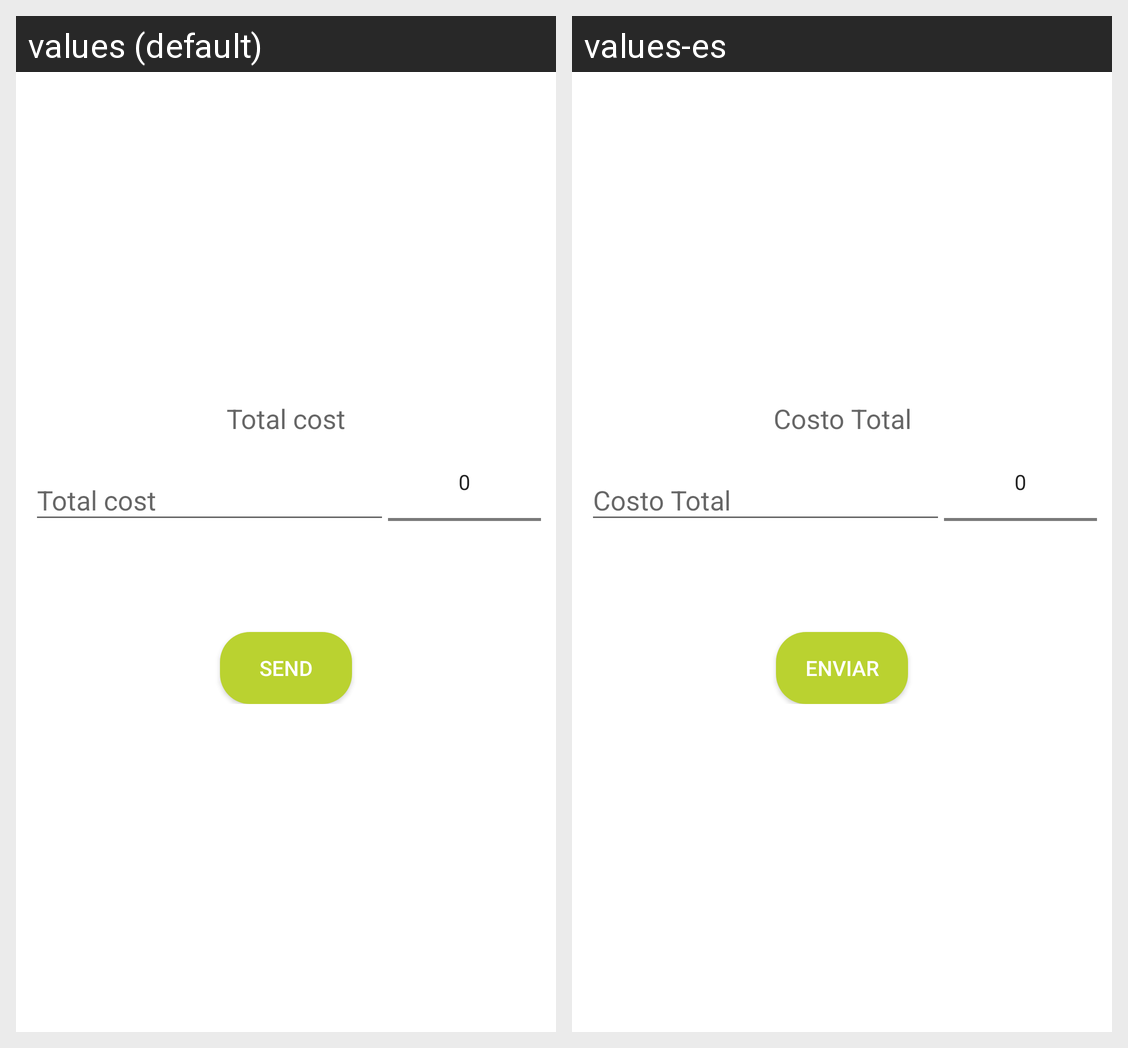

Here is an Android app screen in its default locale and in the app's own translations. Write out the translated-string differences for the strings that appear on this screen.
Android screen res/layout/fragment_payment_detail.xml rendered under 2 locales, left to right: values (default), values-es. Device: Nexus 5 (rendered at 1080×1920; each locale shown at half size, 540×960, under a caption strip naming it); theme CustomTheme.
Strings drawn on this screen, with the default value and each locale's value (text and hints the layout hard-codes, and strings that could not be matched under every locale, appear in the picture but are not listed):

label_total_cost
  values: Total cost
  values-es: Costo Total

action_send
  values: Send
  values-es: Enviar
